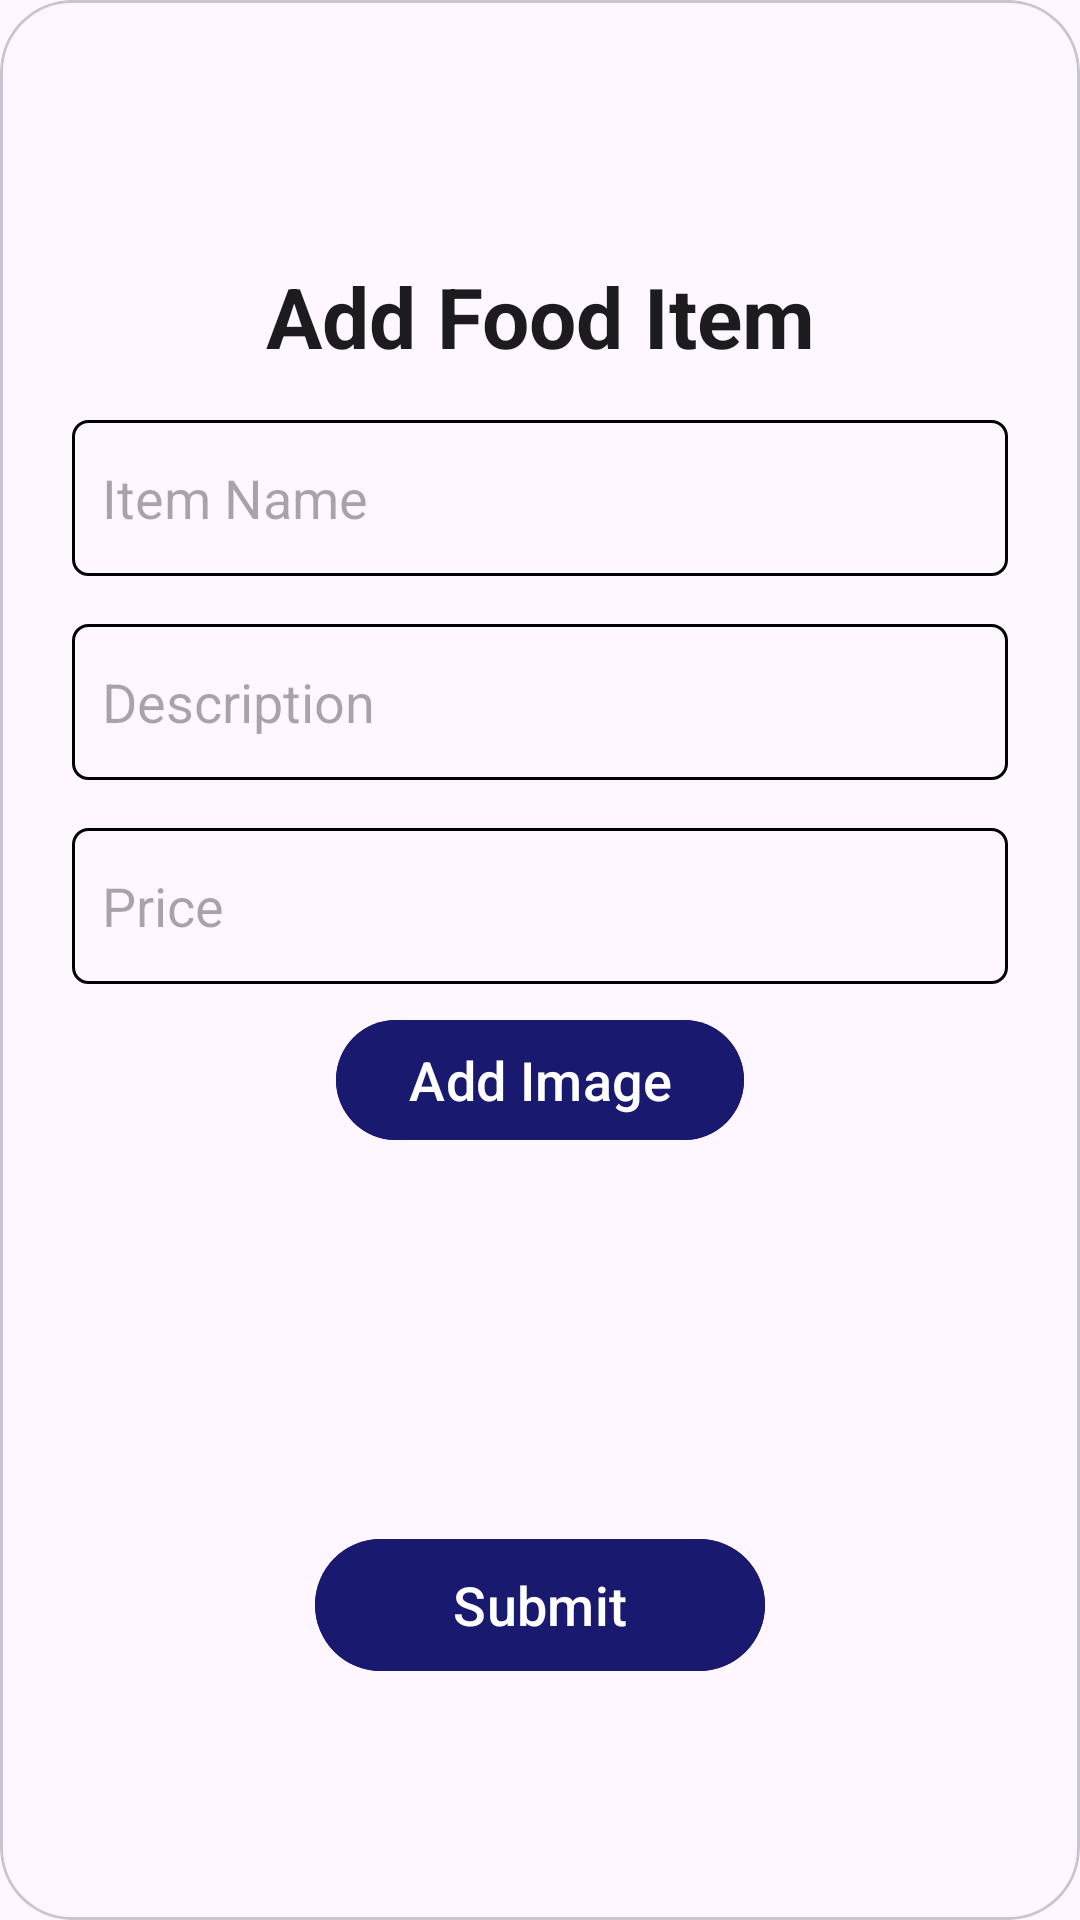

Reconstruct the res/layout file that produces this screen, plus the resources it refers to.
<!-- AndroidManifest.xml: application theme Theme.AdminFoodgasm -->
<!-- res/layout/dialog_add_item.xml -->
<?xml version="1.0" encoding="utf-8"?>
<com.google.android.material.card.MaterialCardView xmlns:android="http://schemas.android.com/apk/res/android"
    xmlns:app="http://schemas.android.com/apk/res-auto"
    xmlns:tools="http://schemas.android.com/tools"
    android:layout_width="match_parent"
    android:layout_height="wrap_content"
    android:layout_gravity="center"
    android:elevation="8dp"
    app:cardCornerRadius="24dp">

    <LinearLayout
        android:layout_width="match_parent"
        android:layout_height="match_parent"
        android:layout_margin="16dp"
        android:gravity="center"
        android:orientation="vertical">

        <TextView
            android:layout_width="match_parent"
            android:layout_height="wrap_content"
            android:layout_margin="8dp"
            android:text="Add Food Item"
            android:textAlignment="center"
            android:textAppearance="@style/TextAppearance.Material3.HeadlineMedium"
            android:textStyle="bold" />

        <EditText
            android:id="@+id/name"
            android:layout_width="match_parent"
            android:layout_height="52dp"
            android:layout_margin="8dp"
            android:background="@drawable/backgroundet"
            android:hint="Item Name"
            android:padding="10dp" />

        <EditText
            android:id="@+id/description"
            android:layout_width="match_parent"
            android:layout_height="52dp"
            android:layout_margin="8dp"
            android:background="@drawable/backgroundet"
            android:hint="Description"
            android:padding="10dp" />

        <EditText
            android:id="@+id/price"
            android:layout_width="match_parent"
            android:layout_height="52dp"
            android:layout_margin="8dp"
            android:background="@drawable/backgroundet"
            android:hint="Price"
            android:inputType="numberDecimal"
            android:padding="10dp" />


        <com.google.android.material.button.MaterialButton
            android:id="@+id/addimage"
            android:layout_width="wrap_content"
            android:layout_height="wrap_content"
            android:layout_gravity="center"
            android:backgroundTint="#191970	"
            android:text="Add Image"
            android:textAllCaps="false"
            android:textColor="@color/white"
            android:textSize="18sp" />

        <ImageView
            android:id="@+id/imageView"
            android:layout_width="wrap_content"
            android:layout_height="100dp"
            android:layout_gravity="center"
            tools:srcCompat="@tools:sample/avatars" />

        <com.google.android.material.button.MaterialButton
            android:id="@+id/submit"
            android:layout_width="150dp"
            android:layout_height="52dp"
            android:layout_gravity="center"
            android:layout_marginTop="25dp"
            android:backgroundTint="#191970	"
            android:text="Submit"
            android:textAllCaps="false"
            android:textColor="@color/white"
            android:textSize="18sp" />


    </LinearLayout>

</com.google.android.material.card.MaterialCardView>
<!-- resources referenced by this layout -->
<resources>
  <color name="white">#FFFFFFFF</color>
  <!-- drawable backgroundet (drawable) -->
  <?xml version="1.0" encoding="utf-8"?>
  <shape android:shape="rectangle" xmlns:android="http://schemas.android.com/apk/res/android">
   <corners android:radius="5dp"/>
      <stroke android:width="1dp"
          android:color="@color/black"/>
  </shape>
  <style name="Theme.AdminFoodgasm" parent="Base.Theme.AdminFoodgasm" />
  <color name="black">#FF000000</color>
  <style name="Base.Theme.AdminFoodgasm" parent="Theme.Material3.DayNight.NoActionBar">
          
          
      </style>
</resources>
